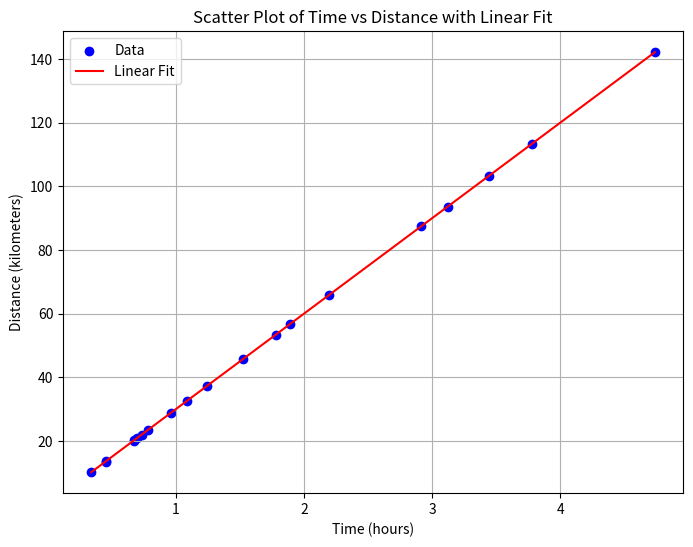

Recreate this plot in Python.
import matplotlib.pyplot as plt
import numpy as np

# 生成时间数据（小时）
time = np.random.uniform(0, 5, 20)  # 生成20个随机时间数据点

# 根据线性关系生成距离数据（公里）
speed = 30  # 时速30km/h
distance = speed * time

# 进行线性拟合
fit = np.polyfit(time, distance, 1)
slope = fit[0]  # 斜率
intercept = fit[1]  # 截距

# 输出拟合直线的公式
print("拟合直线公式：y = {:.2f}x + {:.2f}".format(slope, intercept))

# 计算拟合直线上的点
fit_line_x = np.linspace(min(time), max(time), 100)
fit_line_y = slope * fit_line_x + intercept

# 绘制散点图和拟合直线
plt.figure(figsize=(8, 6))
plt.scatter(time, distance, color='blue', label='Data')
plt.plot(fit_line_x, fit_line_y, color='red', label='Linear Fit')
plt.title('Scatter Plot of Time vs Distance with Linear Fit')
plt.xlabel('Time (hours)')
plt.ylabel('Distance (kilometers)')
plt.legend()
plt.grid(True)
plt.show()
